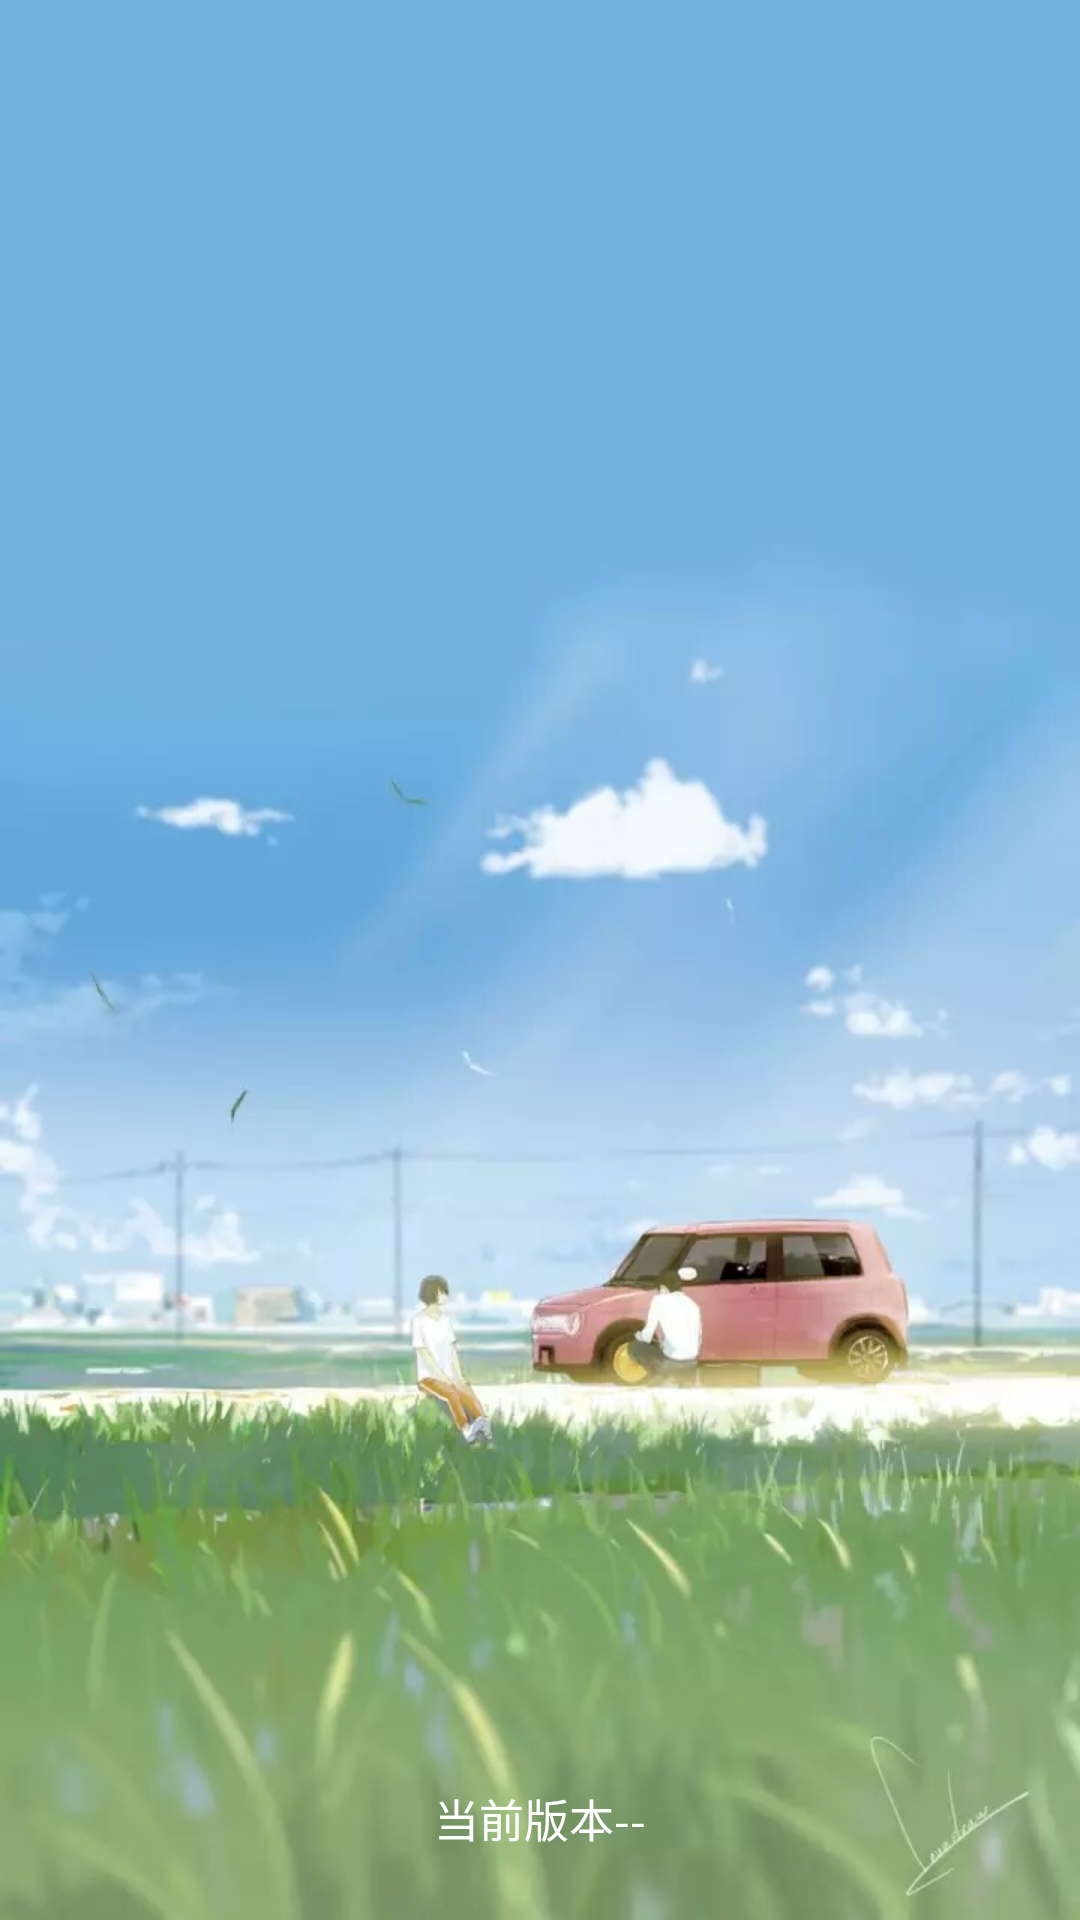

This screen was rendered from an Android layout file. Write that file and the resources it references.
<!-- AndroidManifest.xml: activity theme AppTheme.NoActionBar -->
<!-- res/layout/activity_splash.xml -->
<?xml version="1.0" encoding="utf-8"?>
<RelativeLayout
    xmlns:android="http://schemas.android.com/apk/res/android"
    xmlns:tools="http://schemas.android.com/tools"
    android:layout_width="match_parent"
    android:layout_height="match_parent"
    tools:context="yxf.teachme.activity.SplashActivity">

    <ImageView
        android:id="@+id/imageView"
        android:layout_width="match_parent"
        android:layout_height="match_parent"
        android:layout_alignParentStart="true"
        android:layout_alignParentTop="true"
        android:background="@drawable/splash"/>

    <TextView
        android:id="@+id/versionCode"
        android:layout_width="wrap_content"
        android:layout_height="wrap_content"
        android:layout_alignParentBottom="true"
        android:layout_centerHorizontal="true"
        android:layout_marginBottom="23dp"
        android:text="当前版本--"
        android:textColor="@color/white_text"
        android:textSize="15sp"/>
</RelativeLayout>
<!-- resources referenced by this layout -->
<resources>
  <color name="white_text">#ffffff</color>
  <!-- drawable splash: jpg bitmap (drawable, 71911 bytes) -->
  <style name="AppTheme.NoActionBar">
          <item name="windowActionBar">false</item>
          <item name="windowNoTitle">true</item>
          
          <item name="android:windowTranslucentStatus">true</item>
          
          <item name="expandableItemStyle">@style/ExpandableItemStyle</item>
      </style>
  <style name="ExpandableItemStyle">
          <item name="android:layout_height">@dimen/item_size</item>
          <item name="android:layout_width">@dimen/item_size</item>
          <item name="android:background">@drawable/bg_item_with_title</item>
          
          <item name="android:textColor">@color/gray</item>
          <item name="android:textSize">@dimen/item_text_size</item>
      </style>
  <dimen name="item_size">40dp</dimen>
  <color name="gray">#FF929292</color>
  <dimen name="item_text_size">18sp</dimen>
</resources>
